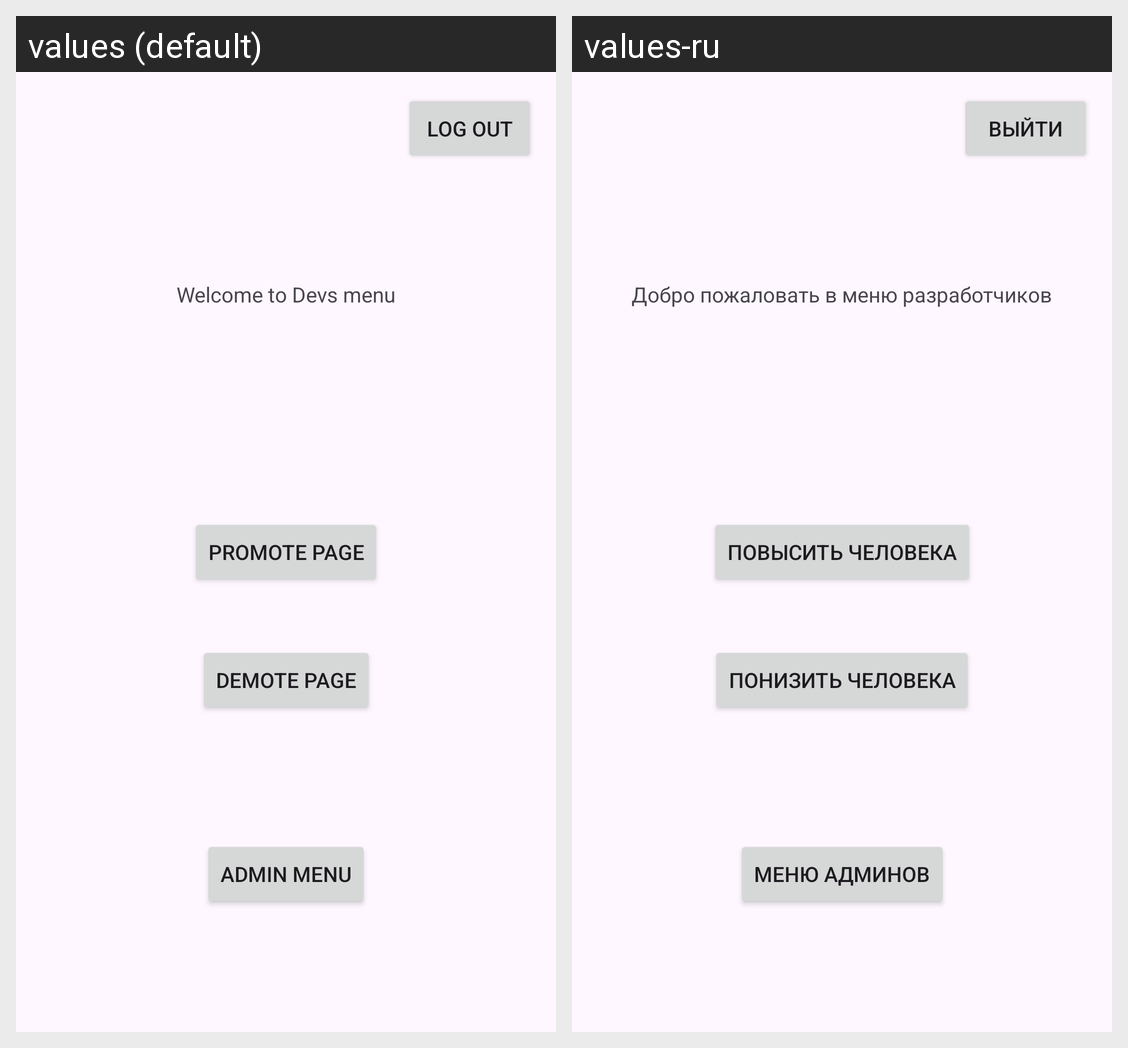

This grid shows one Android layout under two languages. Give, for every string resource on the screen, its name, the default text and each shown locale's text.
Android screen res/layout/activity_dev_main_menu.xml rendered under 2 locales, left to right: values (default), values-ru. Device: Nexus 5 (rendered at 1080×1920; each locale shown at half size, 540×960, under a caption strip naming it); theme Theme.Template.
Strings drawn on this screen, with the default value and each locale's value (text and hints the layout hard-codes, and strings that could not be matched under every locale, appear in the picture but are not listed):

to_promote_page
  values: Promote Page
  values-ru: Повысить человека

dev_welcome
  values: Welcome to Devs menu
  values-ru: Добро пожаловать в меню разработчиков

to_demote_page
  values: Demote Page
  values-ru: Понизить человека

logout
  values: Log out
  values-ru: Выйти

to_admin_menu_page
  values: Admin Menu
  values-ru: Меню админов
